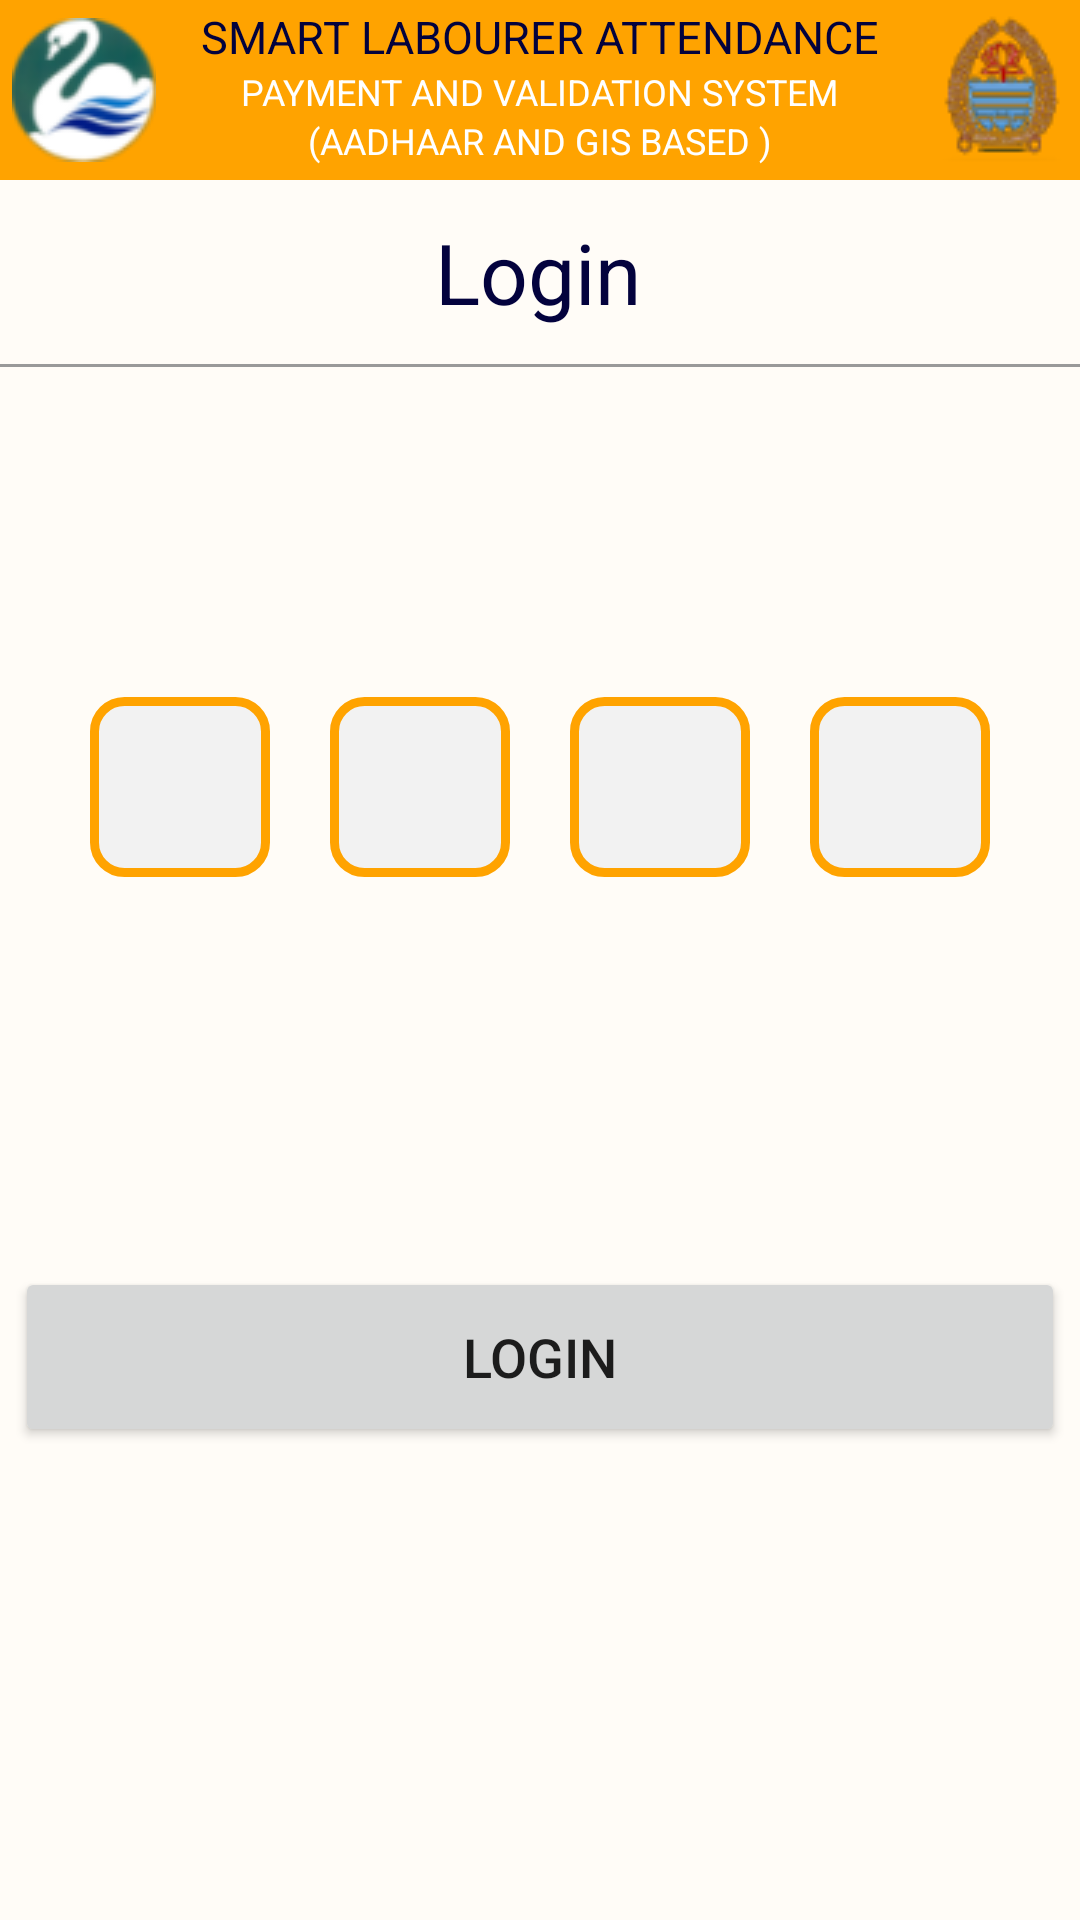

Write the Android layout XML for this screen, with the resource values it uses.
<!-- AndroidManifest.xml: application theme Theme.FaceDetection -->
<!-- res/layout/activity_login.xml -->
<?xml version="1.0" encoding="utf-8"?>
<androidx.constraintlayout.widget.ConstraintLayout xmlns:android="http://schemas.android.com/apk/res/android"
    xmlns:app="http://schemas.android.com/apk/res-auto"
    xmlns:tools="http://schemas.android.com/tools"
    android:layout_width="match_parent"
    android:layout_height="match_parent"
    android:background="@color/splash_bg"
    tools:context=".Login">

    <LinearLayout
        android:id="@+id/linearLayout"
        android:layout_width="match_parent"
        android:layout_height="60dp"
        android:orientation="vertical"
        app:layout_constraintEnd_toEndOf="parent"
        app:layout_constraintStart_toStartOf="parent"
        app:layout_constraintTop_toTopOf="parent">

        <androidx.constraintlayout.widget.ConstraintLayout
            android:layout_width="match_parent"
            android:layout_height="match_parent"
            android:background="@color/splash_strip"
            app:layout_constraintEnd_toEndOf="parent"
            app:layout_constraintHorizontal_bias="0.5"
            app:layout_constraintStart_toStartOf="parent">

            <TextView
                android:id="@+id/textView"
                android:layout_width="wrap_content"
                android:layout_height="wrap_content"
                android:layout_marginTop="2dp"
                android:text="@string/splash_h1"
                android:textColor="@color/splash_c2"
                android:textSize="15sp"
                app:layout_constraintEnd_toEndOf="parent"
                app:layout_constraintStart_toStartOf="parent"
                app:layout_constraintTop_toTopOf="parent" />

            <TextView
                android:id="@+id/textView2"
                android:layout_width="wrap_content"
                android:layout_height="wrap_content"
                android:text="@string/splash_h2"
                android:textColor="@color/white"
                android:textSize="12sp"
                app:layout_constraintEnd_toEndOf="parent"
                app:layout_constraintHorizontal_bias="0.5"
                app:layout_constraintStart_toStartOf="parent"
                app:layout_constraintTop_toBottomOf="@+id/textView" />

            <ImageView
                android:id="@+id/imageView"
                android:layout_width="wrap_content"
                android:layout_height="wrap_content"
                android:layout_marginStart="4dp"
                app:layout_constraintBottom_toBottomOf="parent"
                app:layout_constraintStart_toStartOf="parent"
                app:layout_constraintTop_toTopOf="parent"
                app:srcCompat="@drawable/logo" />

            <ImageView
                android:id="@+id/imageView2"
                android:layout_width="wrap_content"
                android:layout_height="wrap_content"
                android:layout_marginEnd="4dp"
                app:layout_constraintBottom_toBottomOf="parent"
                app:layout_constraintEnd_toEndOf="parent"
                app:layout_constraintTop_toTopOf="parent"
                app:layout_constraintVertical_bias="0.51"
                app:srcCompat="@drawable/jk" />

            <TextView
                android:id="@+id/textView3"
                android:layout_width="wrap_content"
                android:layout_height="wrap_content"
                android:text="@string/splash_h3"
                android:textColor="@color/white"
                android:textSize="12sp"
                app:layout_constraintEnd_toEndOf="parent"
                app:layout_constraintHorizontal_bias="0.5"
                app:layout_constraintStart_toStartOf="parent"
                app:layout_constraintTop_toBottomOf="@+id/textView2" />

        </androidx.constraintlayout.widget.ConstraintLayout>
    </LinearLayout>

    <TextView
        android:id="@+id/textView12"
        android:layout_width="wrap_content"
        android:layout_height="wrap_content"
        android:layout_marginTop="12dp"
        android:text="@string/login_h1"
        android:textColor="@color/splash_c2"
        android:textSize="28sp"
        app:layout_constraintEnd_toEndOf="parent"
        app:layout_constraintHorizontal_bias="0.498"
        app:layout_constraintStart_toStartOf="parent"
        app:layout_constraintTop_toBottomOf="@+id/linearLayout" />

    <View
        android:id="@+id/view"
        android:layout_width="520dp"
        android:layout_height="1dp"
        android:layout_marginTop="12dp"
        android:background="#999"
        app:layout_constraintStart_toStartOf="parent"
        app:layout_constraintTop_toBottomOf="@+id/textView12" />

    <RelativeLayout
        android:id="@+id/relativeLayout"
        android:layout_width="wrap_content"
        android:layout_height="300dp"
        android:paddingLeft="20dp"
        android:paddingRight="20dp"
        app:layout_constraintEnd_toEndOf="parent"
        app:layout_constraintHorizontal_bias="0.5"
        app:layout_constraintStart_toStartOf="parent"
        app:layout_constraintTop_toBottomOf="@+id/view"
        tools:context=".MainActivity">

        <LinearLayout
            android:id="@+id/root_otp_layout"
            android:layout_width="match_parent"
            android:layout_height="wrap_content"
            android:layout_marginTop="100dp"
            android:orientation="horizontal"
            android:padding="10dp"
            android:weightSum="4">

            <EditText
                android:id="@+id/otp_edit_box1"
                android:layout_width="0dp"
                android:layout_height="60dp"
                android:layout_marginRight="20dp"
                android:layout_weight="1"
                android:background="@drawable/edittext_curve_bg"
                android:gravity="center"
                android:inputType="number"
                android:maxLength="1"
                android:textSize="30sp" />

            <EditText
                android:id="@+id/otp_edit_box2"
                android:layout_width="0dp"
                android:layout_height="60dp"
                android:layout_marginRight="20dp"
                android:layout_weight="1"
                android:background="@drawable/edittext_curve_bg"
                android:gravity="center"
                android:inputType="number"
                android:maxLength="1"
                android:textSize="30sp" />

            <EditText
                android:id="@+id/otp_edit_box3"
                android:layout_width="0dp"
                android:layout_height="60dp"
                android:layout_marginRight="20dp"
                android:layout_weight="1"
                android:background="@drawable/edittext_curve_bg"
                android:gravity="center"
                android:inputType="number"
                android:maxLength="1"
                android:textSize="30sp" />

            <EditText
                android:id="@+id/otp_edit_box4"
                android:layout_width="0dp"
                android:layout_height="60dp"
                android:layout_weight="1"
                android:background="@drawable/edittext_curve_bg"
                android:gravity="center"
                android:inputType="number"
                android:maxLength="1"
                android:textSize="30sp" />


        </LinearLayout>

        <RelativeLayout
            android:layout_width="wrap_content"
            android:layout_height="wrap_content"
            android:layout_below="@+id/root_otp_layout"
            android:layout_centerHorizontal="true" />

    </RelativeLayout>

    <Button
        android:id="@+id/button3"
        android:layout_width="350dp"
        android:layout_height="60dp"
        android:text="@string/login_h1"
        android:textSize="18sp"
        android:onClick="changeActivity"
        app:cornerRadius="100dp"
        app:layout_constraintEnd_toEndOf="parent"
        app:layout_constraintHorizontal_bias="0.5"
        app:layout_constraintStart_toStartOf="parent"
        app:layout_constraintTop_toBottomOf="@+id/relativeLayout" />

</androidx.constraintlayout.widget.ConstraintLayout>
<!-- resources referenced by this layout -->
<resources>
  <color name="splash_bg">#FFFCF7</color>
  <color name="splash_c2">#03023D</color>
  <color name="splash_strip">#FFA300</color>
  <color name="white">#FFFFFFFF</color>
  <!-- drawable edittext_curve_bg (drawable) -->
  <?xml version="1.0" encoding="utf-8"?>
  <shape xmlns:android="http://schemas.android.com/apk/res/android"
      android:shape="rectangle" >
  
      <solid android:color="#f2f2f2" />
  
      <corners
          android:bottomLeftRadius="10dp"
          android:bottomRightRadius="10dp"
          android:topLeftRadius="10dp"
          android:topRightRadius="10dp" />
  
  
      <stroke
          android:width="3dp"
          android:color="@color/splash_strip" />
  
  </shape>
  <!-- drawable jk: png bitmap (drawable, 5339 bytes) -->
  <!-- drawable logo: png bitmap (drawable, 5295 bytes) -->
  <string name="login_h1">Login</string>
  <string name="splash_h1">SMART LABOURER ATTENDANCE</string>
  <string name="splash_h2">PAYMENT AND VALIDATION SYSTEM</string>
  <string name="splash_h3">(AADHAAR AND GIS BASED )</string>
  <style name="Theme.FaceDetection" parent="Theme.MaterialComponents.DayNight.NoActionBar">
          
          <item name="colorPrimary">@color/splash_strip</item>
          <item name="colorPrimaryVariant">@color/splash_strip</item>
          <item name="colorOnPrimary">@color/white</item>
          
          <item name="colorSecondary">@color/teal_200</item>
          <item name="colorSecondaryVariant">@color/teal_700</item>
          <item name="colorOnSecondary">@color/black</item>
          
          <item name="android:statusBarColor" tools:targetApi="l">?attr/colorPrimaryVariant</item>
          
      </style>
  <color name="teal_200">#FF03DAC5</color>
  <color name="teal_700">#FF018786</color>
  <color name="black">#FF000000</color>
</resources>
